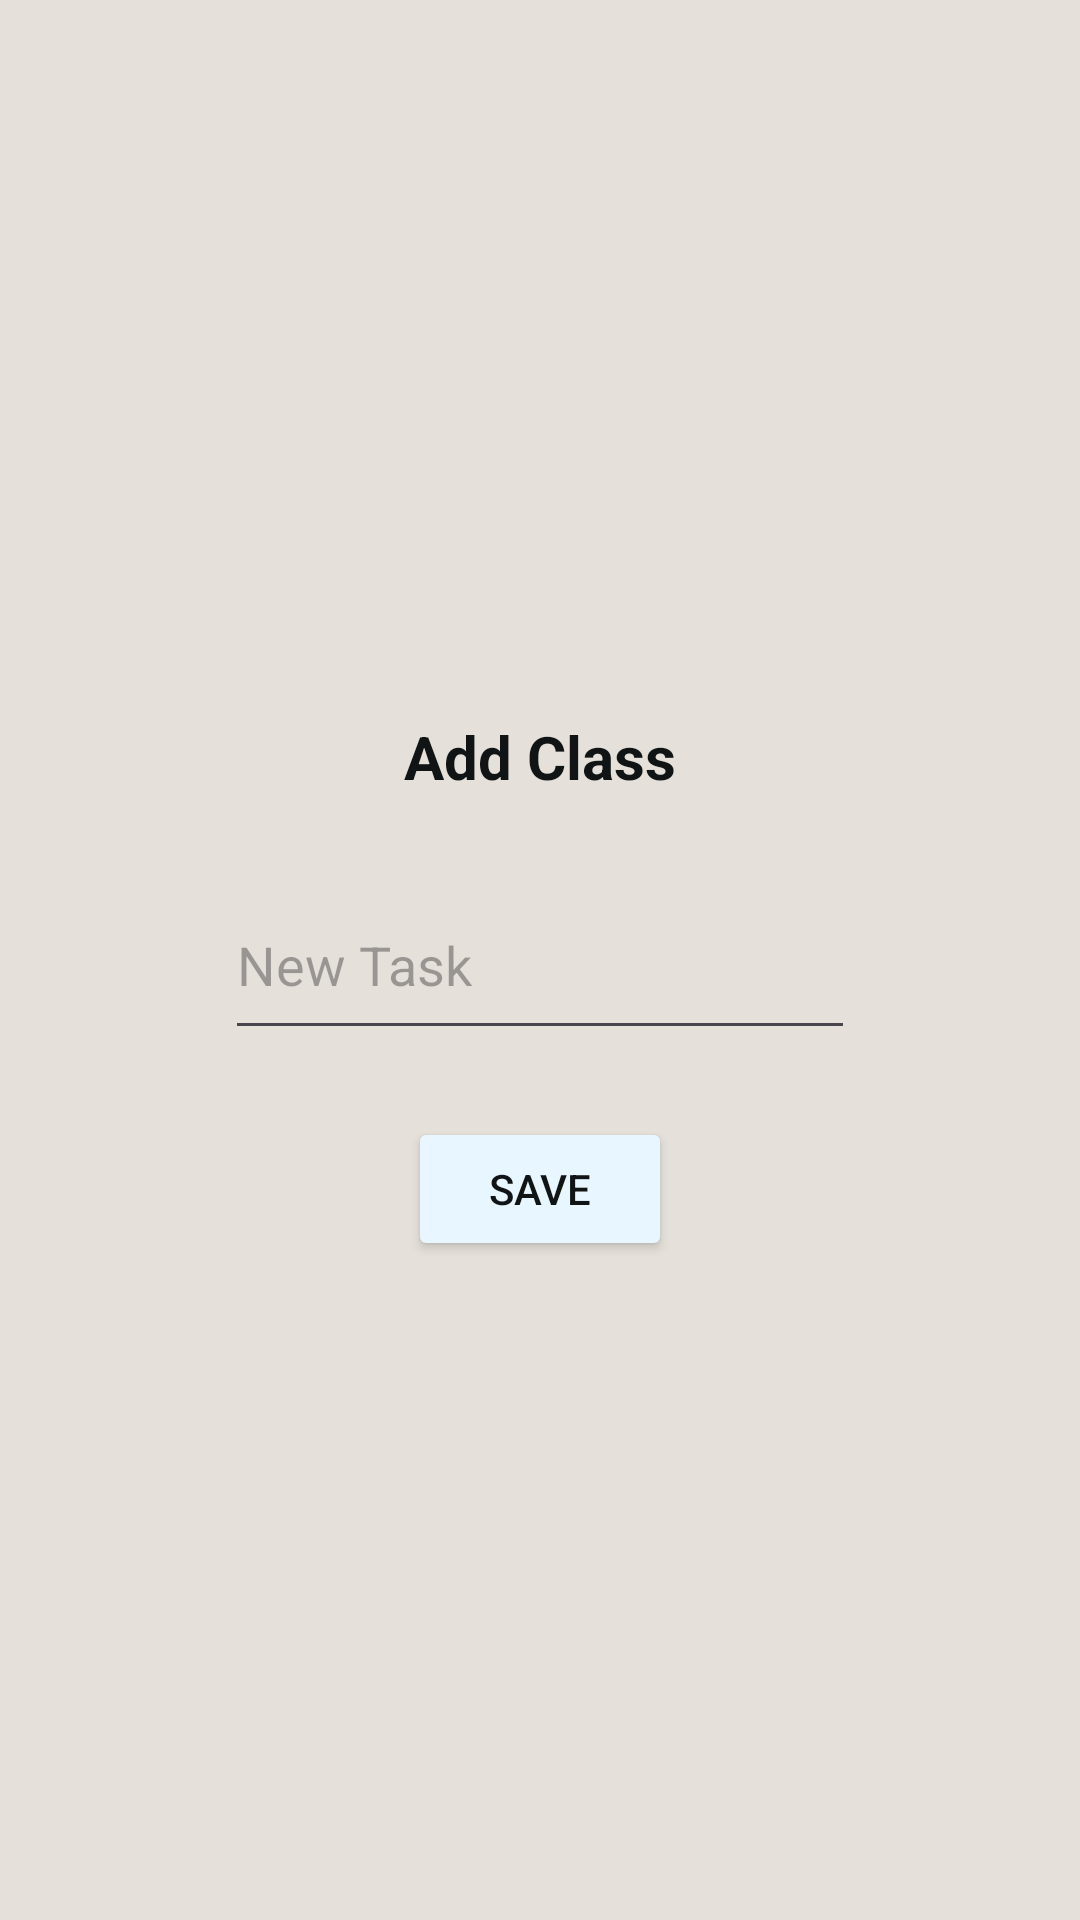

Write the Android layout XML for this screen, with the resource values it uses.
<!-- AndroidManifest.xml: application theme Base.Theme.Project1 -->
<!-- res/layout/activity_todo_pop.xml -->
<?xml version="1.0" encoding="utf-8"?>
<androidx.constraintlayout.widget.ConstraintLayout
    xmlns:android="http://schemas.android.com/apk/res/android"
    xmlns:app="http://schemas.android.com/apk/res-auto"
    xmlns:tools="http://schemas.android.com/tools"
    android:layout_width="match_parent"
    android:layout_height="match_parent"
    android:padding="20dp"
    android:background="@color/navBarColor" >

    <TextView
        android:id="@+id/newTask"
        android:layout_width="wrap_content"
        android:layout_height="wrap_content"
        android:text="@string/add_class"
        android:textAlignment="center"
        android:textColor="@color/slateShadow"
        android:textSize="20sp"
        android:textStyle="bold"
        app:layout_constraintBottom_toTopOf="@+id/taskInput"
        app:layout_constraintEnd_toEndOf="parent"
        app:layout_constraintStart_toStartOf="parent"
        app:layout_constraintTop_toTopOf="parent"
        app:layout_constraintVertical_bias="0.90" />

    <EditText
        android:id="@+id/taskInput"
        android:layout_width="wrap_content"
        android:layout_height="60dp"
        android:ems="10"
        android:hint="@string/new_task"
        android:inputType="text"
        android:text=""
        android:textSize="18sp"
        app:layout_constraintBottom_toBottomOf="parent"
        app:layout_constraintEnd_toEndOf="parent"
        app:layout_constraintStart_toStartOf="parent"
        app:layout_constraintTop_toTopOf="parent" />

    <Button
        android:id="@+id/todo_close"
        android:layout_width="wrap_content"
        android:layout_height="wrap_content"
        android:backgroundTint="@color/cloudWisp"
        android:text="@string/button_save"
        android:textColor="@color/slateShadow"
        app:layout_constraintBottom_toBottomOf="parent"
        app:layout_constraintEnd_toEndOf="parent"
        app:layout_constraintStart_toStartOf="parent"
        app:layout_constraintTop_toBottomOf="@+id/taskInput"
        app:layout_constraintVertical_bias="0.10" />

</androidx.constraintlayout.widget.ConstraintLayout>
<!-- resources referenced by this layout -->
<resources>
  <color name="cloudWisp">#E7F6FF</color>
  <color name="navBarColor">#E5E1DA</color>
  <color name="slateShadow">#101415</color>
  <string name="add_class">Add Class</string>
  <string name="button_save">Save</string>
  <string name="new_task">New Task</string>
  <style name="Base.Theme.Project1" parent="Theme.Material3.DayNight.NoActionBar">
          
          
          <item name="colorPrimary">@color/appBackground</item>
          <item name="colorPrimaryVariant">@color/navBarColor</item>
          <item name="android:statusBarColor">?attr/colorPrimaryVariant</item>
          <item name="colorOnPrimary">@color/slateShadow</item>
      </style>
  <color name="appBackground">#FBF9F1</color>
</resources>
